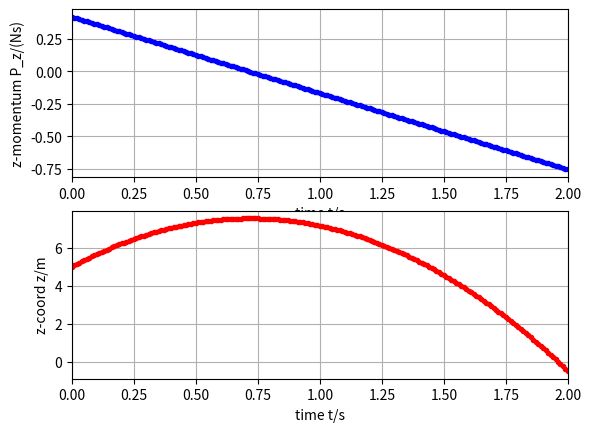

The matplotlib source for this figure:
### Numerical simulation of object motion with gravity
## Coordinates (t, x, y, z)
from matplotlib.pyplot import *
from numpy import *
from numpy.linalg import norm
from numpy import array as vector
import matplotlib.pyplot as plt

## Constants
m = 0.06 # kg: tennis ball's mass-energy
g = 9.8 # N/kg: gravitational acceleration

## Initial conditions
t = 0 # s: initial time
r = vector([0, 0, 5]) # m: initial position vector
P = vector([0, 0, 0.42]) # N s: initial momentum vector

## Boundary conditions
F = vector([0, 0, 0]) # N: momentum influx
G = -m * g * vector([0, 0, 1]) # N: momentum supply

## Time-iteration parameters
t1 = 2 # s: final time
dt = 0.01 # s: time step

## Plotting
dtplot = t1/360 # time interval between plots
tplot = dtplot # time for next plot
figure()
subplot(2, 1, 1); plot(t, P[2], '.b')
xlim([0, t1])
xlabel('time t/s'); ylabel('z-momentum P_z/(Ns)')
grid(True)
subplot(2, 1, 2); plot(t, r[2], '.r')
xlim([0, t1])
xlabel('time t/s'); ylabel('z-coord z/m')
grid(True)

## Numerical time integration
while t < t1:
  ## constitutive relations
  v = P / m

  ## step forward in time with balance laws
  t = t + dt
  P = P + (F + G) * dt
  r = r + v * dt

  ## plot
  if t > tplot:
    subplot(2, 1, 1); plot(t, P[2], '.b')
    subplot(2, 1, 2); plot(t, r[2], '.r')
    tplot = tplot + dtplot

plt.show()
